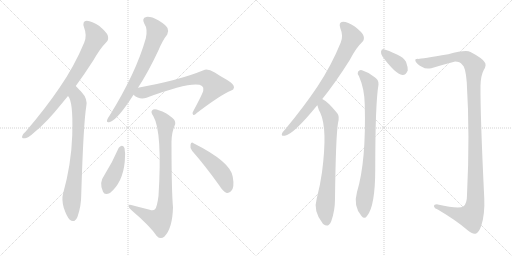
t = 0.00 s
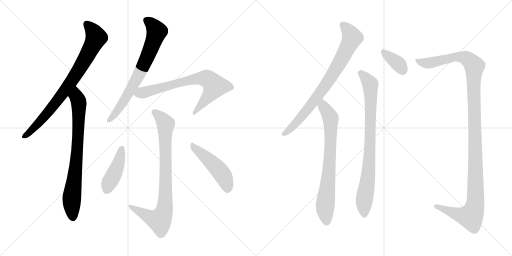
t = 2.03 s
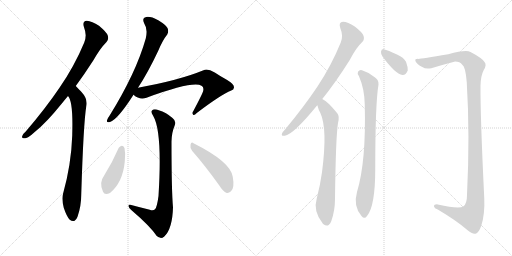
t = 4.06 s
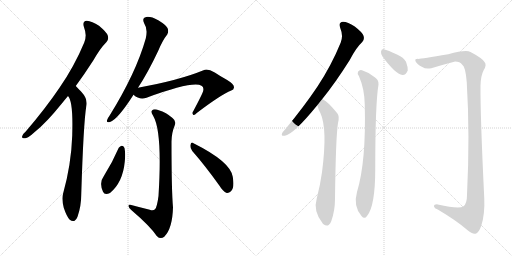
t = 6.09 s
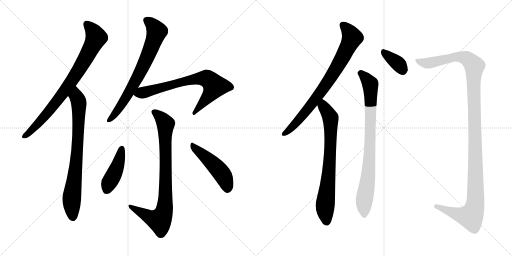
t = 8.11 s
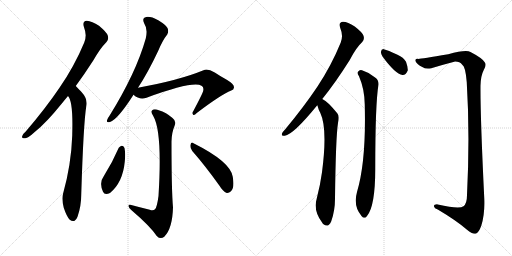
t = 10.14 s

The animated SVG that drew these frames (rendered in a browser with its animation timeline set to each time). Animation: 12 CSS @keyframes rules; one cycle of 10.14 s.

<svg version="1.1" viewBox="0 0 2048 1024" xmlns="http://www.w3.org/2000/svg">
  <g stroke="lightgray" stroke-dasharray="1,1" stroke-width="1" transform="scale(4, 4)">
    <line x1="0" y1="0" x2="256" y2="256"></line>
    <line x1="256" y1="0" x2="0" y2="256"></line>
    <line x1="128" y1="0" x2="128" y2="256"></line>
    <line x1="0" y1="128" x2="256" y2="128"></line>
    <line x1="256" y1="0" x2="512" y2="256"></line>
    <line x1="512" y1="0" x2="256" y2="256"></line>
    <line x1="384" y1="0" x2="384" y2="256"></line>
    <line x1="256" y1="128" x2="512" y2="128"></line>
  </g>
<g transform="scale(1, -1) translate(0, -850)">
   <style type="text/css">
    @keyframes keyframes0 {
      from {
       stroke: black;
       stroke-dashoffset: 809;
       stroke-width: 128;
       }
       72% {
       animation-timing-function: step-end;
       stroke: black;
       stroke-dashoffset: 0;
       stroke-width: 128;
       }
       to {
       stroke: black;
       stroke-width: 1024;
       }
       }
       #make-me-a-hanzi-animation-0 {
         animation: keyframes0 0.908366s both;
         animation-delay: 0.000000s;
         animation-timing-function: linear;
       }
    @keyframes keyframes1 {
      from {
       stroke: black;
       stroke-dashoffset: 777;
       stroke-width: 128;
       }
       72% {
       animation-timing-function: step-end;
       stroke: black;
       stroke-dashoffset: 0;
       stroke-width: 128;
       }
       to {
       stroke: black;
       stroke-width: 1024;
       }
       }
       #make-me-a-hanzi-animation-1 {
         animation: keyframes1 0.882324s both;
         animation-delay: 0.908366s;
         animation-timing-function: linear;
       }
    @keyframes keyframes2 {
      from {
       stroke: black;
       stroke-dashoffset: 720;
       stroke-width: 128;
       }
       70% {
       animation-timing-function: step-end;
       stroke: black;
       stroke-dashoffset: 0;
       stroke-width: 128;
       }
       to {
       stroke: black;
       stroke-width: 1024;
       }
       }
       #make-me-a-hanzi-animation-2 {
         animation: keyframes2 0.835938s both;
         animation-delay: 1.790690s;
         animation-timing-function: linear;
       }
    @keyframes keyframes3 {
      from {
       stroke: black;
       stroke-dashoffset: 725;
       stroke-width: 128;
       }
       70% {
       animation-timing-function: step-end;
       stroke: black;
       stroke-dashoffset: 0;
       stroke-width: 128;
       }
       to {
       stroke: black;
       stroke-width: 1024;
       }
       }
       #make-me-a-hanzi-animation-3 {
         animation: keyframes3 0.840007s both;
         animation-delay: 2.626628s;
         animation-timing-function: linear;
       }
    @keyframes keyframes4 {
      from {
       stroke: black;
       stroke-dashoffset: 841;
       stroke-width: 128;
       }
       73% {
       animation-timing-function: step-end;
       stroke: black;
       stroke-dashoffset: 0;
       stroke-width: 128;
       }
       to {
       stroke: black;
       stroke-width: 1024;
       }
       }
       #make-me-a-hanzi-animation-4 {
         animation: keyframes4 0.934408s both;
         animation-delay: 3.466635s;
         animation-timing-function: linear;
       }
    @keyframes keyframes5 {
      from {
       stroke: black;
       stroke-dashoffset: 432;
       stroke-width: 128;
       }
       58% {
       animation-timing-function: step-end;
       stroke: black;
       stroke-dashoffset: 0;
       stroke-width: 128;
       }
       to {
       stroke: black;
       stroke-width: 1024;
       }
       }
       #make-me-a-hanzi-animation-5 {
         animation: keyframes5 0.601562s both;
         animation-delay: 4.401043s;
         animation-timing-function: linear;
       }
    @keyframes keyframes6 {
      from {
       stroke: black;
       stroke-dashoffset: 481;
       stroke-width: 128;
       }
       61% {
       animation-timing-function: step-end;
       stroke: black;
       stroke-dashoffset: 0;
       stroke-width: 128;
       }
       to {
       stroke: black;
       stroke-width: 1024;
       }
       }
       #make-me-a-hanzi-animation-6 {
         animation: keyframes6 0.641439s both;
         animation-delay: 5.002605s;
         animation-timing-function: linear;
       }
    @keyframes keyframes7 {
      from {
       stroke: black;
       stroke-dashoffset: 790;
       stroke-width: 128;
       }
       72% {
       animation-timing-function: step-end;
       stroke: black;
       stroke-dashoffset: 0;
       stroke-width: 128;
       }
       to {
       stroke: black;
       stroke-width: 1024;
       }
       }
       #make-me-a-hanzi-animation-7 {
         animation: keyframes7 0.892904s both;
         animation-delay: 5.644044s;
         animation-timing-function: linear;
       }
    @keyframes keyframes8 {
      from {
       stroke: black;
       stroke-dashoffset: 749;
       stroke-width: 128;
       }
       71% {
       animation-timing-function: step-end;
       stroke: black;
       stroke-dashoffset: 0;
       stroke-width: 128;
       }
       to {
       stroke: black;
       stroke-width: 1024;
       }
       }
       #make-me-a-hanzi-animation-8 {
         animation: keyframes8 0.859538s both;
         animation-delay: 6.536948s;
         animation-timing-function: linear;
       }
    @keyframes keyframes9 {
      from {
       stroke: black;
       stroke-dashoffset: 360;
       stroke-width: 128;
       }
       54% {
       animation-timing-function: step-end;
       stroke: black;
       stroke-dashoffset: 0;
       stroke-width: 128;
       }
       to {
       stroke: black;
       stroke-width: 1024;
       }
       }
       #make-me-a-hanzi-animation-9 {
         animation: keyframes9 0.542969s both;
         animation-delay: 7.396486s;
         animation-timing-function: linear;
       }
    @keyframes keyframes10 {
      from {
       stroke: black;
       stroke-dashoffset: 840;
       stroke-width: 128;
       }
       73% {
       animation-timing-function: step-end;
       stroke: black;
       stroke-dashoffset: 0;
       stroke-width: 128;
       }
       to {
       stroke: black;
       stroke-width: 1024;
       }
       }
       #make-me-a-hanzi-animation-10 {
         animation: keyframes10 0.933594s both;
         animation-delay: 7.939455s;
         animation-timing-function: linear;
       }
    @keyframes keyframes11 {
      from {
       stroke: black;
       stroke-dashoffset: 1250;
       stroke-width: 128;
       }
       80% {
       animation-timing-function: step-end;
       stroke: black;
       stroke-dashoffset: 0;
       stroke-width: 128;
       }
       to {
       stroke: black;
       stroke-width: 1024;
       }
       }
       #make-me-a-hanzi-animation-11 {
         animation: keyframes11 1.267253s both;
         animation-delay: 8.873049s;
         animation-timing-function: linear;
       }
</style>
<path d="M 303.0 506.5 Q 337.0 552.5 373.0 608.5 Q 401.0 657.5 426.0 682.5 Q 436.0 692.5 431.0 708.5 Q 427.0 721.5 396.0 747.5 Q 368.0 766.5 347.0 767.5 Q 328.0 766.5 336.0 741.5 Q 349.0 708.5 337.0 680.5 Q 298.0 586.5 238.0 499.5 Q 181.0 415.5 103.0 324.5 Q 91.0 314.5 89.0 306.5 Q 85.0 294.5 101.0 297.5 Q 113.0 298.5 140.0 323.5 Q 186.0 360.5 244.0 432.5 Q 257.0 448.5 272.0 466.5 L 303.0 506.5 Z" fill="lightgray"></path> 
<path d="M 272.0 466.5 Q 293.0 445.5 289.0 314.5 Q 289.0 313.5 289.0 309.5 Q 285.0 192.5 252.0 74.5 Q 246.0 53.5 255.0 19.5 Q 267.0 -16.5 279.0 -28.5 Q 298.0 -44.5 310.0 -16.5 Q 325.0 25.5 325.0 73.5 Q 334.0 359.5 345.0 424.5 Q 352.0 454.5 326.0 482.5 Q 320.0 488.5 303.0 506.5 C 282.0 528.5 258.0 492.5 272.0 466.5 Z" fill="lightgray"></path> 
<path d="M 552.0 499.5 Q 592.0 560.5 633.0 647.5 Q 651.0 690.5 669.0 712.5 Q 676.0 725.5 670.0 738.5 Q 664.0 750.5 633.0 769.5 Q 603.0 785.5 585.0 782.5 Q 566.0 778.5 577.0 756.5 Q 592.0 734.5 583.0 696.5 Q 544.0 558.5 438.0 387.5 Q 429.0 375.5 428.0 369.5 Q 425.0 357.5 440.0 362.5 Q 470.0 371.5 534.0 471.5 L 552.0 499.5 Z" fill="lightgray"></path> 
<path d="M 534.0 471.5 Q 558.0 449.5 586.0 459.5 Q 826.0 547.5 813.0 488.5 Q 814.0 482.5 774.0 407.5 Q 767.0 397.5 772.0 392.5 Q 776.0 386.5 787.0 398.5 Q 883.0 471.5 925.0 488.5 Q 935.0 491.5 936.0 500.5 Q 937.0 513.5 907.0 531.5 Q 883.0 544.5 859.0 560.5 Q 831.0 576.5 814.0 569.5 Q 717.0 529.5 552.0 499.5 C 523.0 494.5 510.0 489.5 534.0 471.5 Z" fill="lightgray"></path> 
<path d="M 599.0 11.5 Q 562.0 20.5 525.0 30.5 Q 513.0 33.5 514.0 25.5 Q 515.0 18.5 525.0 10.5 Q 600.0 -53.5 627.0 -93.5 Q 642.0 -109.5 657.0 -96.5 Q 690.0 -63.5 692.0 21.5 Q 686.0 88.5 686.0 284.5 Q 687.0 321.5 698.0 346.5 Q 707.0 365.5 690.0 378.5 Q 665.0 400.5 635.0 409.5 Q 616.0 416.5 608.0 408.5 Q 602.0 401.5 613.0 386.5 Q 650.0 323.5 634.0 66.5 Q 628.0 21.5 620.0 13.5 Q 613.0 6.5 599.0 11.5 Z" fill="lightgray"></path> 
<path d="M 475.0 259.5 Q 450.0 201.5 416.0 147.5 Q 395.0 119.5 412.0 83.5 Q 419.0 67.5 440.0 78.5 Q 491.0 120.5 499.0 203.5 Q 503.0 234.5 498.0 258.5 Q 494.0 267.5 487.0 267.5 Q 480.0 266.5 475.0 259.5 Z" fill="lightgray"></path> 
<path d="M 769.0 246.5 Q 820.0 188.5 878.0 107.5 Q 891.0 85.5 907.0 78.5 Q 916.0 77.5 924.0 85.5 Q 939.0 98.5 931.0 143.5 Q 922.0 203.5 774.0 277.5 Q 765.0 284.5 762.0 271.5 Q 759.0 258.5 769.0 246.5 Z" fill="lightgray"></path> 
<path d="M 1289.0 454.5 Q 1341.0 518.5 1399.0 610.5 Q 1424.0 659.5 1449.0 682.5 Q 1459.0 692.5 1454.0 707.5 Q 1450.0 720.5 1419.0 744.5 Q 1391.0 763.5 1372.0 763.5 Q 1353.0 762.5 1361.0 738.5 Q 1374.0 707.5 1363.0 680.5 Q 1326.0 589.5 1270.0 504.5 Q 1215.0 422.5 1141.0 333.5 Q 1131.0 323.5 1128.0 316.5 Q 1124.0 304.5 1139.0 307.5 Q 1173.0 311.5 1269.0 429.5 L 1289.0 454.5 Z" fill="lightgray"></path> 
<path d="M 1269.0 429.5 L 1270.0 427.5 Q 1274.0 411.5 1281.0 399.5 Q 1311.0 336.5 1288.0 161.5 Q 1281.0 110.5 1267.0 56.5 Q 1252.0 7.5 1289.0 -40.5 Q 1290.0 -43.5 1294.0 -46.5 Q 1313.0 -62.5 1325.0 -34.5 Q 1340.0 7.5 1340.0 55.5 Q 1343.0 302.5 1352.0 358.5 Q 1359.0 386.5 1349.0 397.5 Q 1331.0 419.5 1317.0 433.5 Q 1305.0 446.5 1289.0 454.5 C 1263.0 470.5 1260.0 457.5 1269.0 429.5 Z" fill="lightgray"></path> 
<path d="M 1530.0 624.5 Q 1581.0 554.5 1610.0 550.5 Q 1623.0 549.5 1631.0 568.5 Q 1632.0 581.5 1624.0 603.5 Q 1614.0 621.5 1590.0 631.5 Q 1551.0 650.5 1535.0 653.5 Q 1525.0 654.5 1524.0 643.5 Q 1523.0 634.5 1530.0 624.5 Z" fill="lightgray"></path> 
<path d="M 1436.0 545.5 Q 1458.0 494.5 1459.0 432.5 Q 1465.0 204.5 1428.0 82.5 Q 1412.0 25.5 1446.0 -13.5 Q 1458.0 -28.5 1468.0 -13.5 Q 1501.0 25.5 1501.0 175.5 Q 1501.0 436.5 1514.0 512.5 Q 1515.0 531.5 1499.0 541.5 Q 1477.0 560.5 1448.0 569.5 Q 1438.0 572.5 1432.0 563.5 Q 1428.0 556.5 1436.0 545.5 Z" fill="lightgray"></path> 
<path d="M 1674.0 614.5 Q 1658.0 615.5 1662.0 605.5 Q 1668.0 592.5 1689.0 582.5 Q 1702.0 573.5 1725.0 577.5 Q 1767.0 590.5 1817.0 603.5 Q 1839.0 604.5 1849.0 591.5 Q 1862.0 584.5 1867.0 521.5 Q 1880.0 310.5 1868.0 70.5 Q 1868.0 36.5 1854.0 25.5 Q 1838.0 12.5 1751.0 32.5 Q 1735.0 33.5 1736.0 24.5 Q 1737.0 17.5 1751.0 12.5 Q 1827.0 -32.5 1868.0 -68.5 Q 1890.0 -87.5 1902.0 -84.5 Q 1915.0 -81.5 1925.0 -52.5 Q 1940.0 -6.5 1937.0 58.5 Q 1921.0 386.5 1922.0 508.5 Q 1923.0 547.5 1935.0 570.5 Q 1948.0 591.5 1938.0 602.5 Q 1928.0 618.5 1882.0 642.5 Q 1864.0 652.5 1793.0 633.5 Q 1685.0 615.5 1674.0 614.5 Z" fill="lightgray"></path> 
      <clipPath id="make-me-a-hanzi-clip-0">
      <path d="M 303.0 506.5 Q 337.0 552.5 373.0 608.5 Q 401.0 657.5 426.0 682.5 Q 436.0 692.5 431.0 708.5 Q 427.0 721.5 396.0 747.5 Q 368.0 766.5 347.0 767.5 Q 328.0 766.5 336.0 741.5 Q 349.0 708.5 337.0 680.5 Q 298.0 586.5 238.0 499.5 Q 181.0 415.5 103.0 324.5 Q 91.0 314.5 89.0 306.5 Q 85.0 294.5 101.0 297.5 Q 113.0 298.5 140.0 323.5 Q 186.0 360.5 244.0 432.5 Q 257.0 448.5 272.0 466.5 L 303.0 506.5 Z" fill="lightgray"></path>
      </clipPath>
      <path clip-path="url(#make-me-a-hanzi-clip-0)" d="M 348.0 751.5 L 373.0 725.5 L 384.0 698.5 L 334.0 602.5 L 280.0 516.5 L 212.0 424.5 L 124.0 325.5 L 99.0 306.5 " fill="none" id="make-me-a-hanzi-animation-0" stroke-dasharray="681 1362" stroke-linecap="round"></path>

      <clipPath id="make-me-a-hanzi-clip-1">
      <path d="M 272.0 466.5 Q 293.0 445.5 289.0 314.5 Q 289.0 313.5 289.0 309.5 Q 285.0 192.5 252.0 74.5 Q 246.0 53.5 255.0 19.5 Q 267.0 -16.5 279.0 -28.5 Q 298.0 -44.5 310.0 -16.5 Q 325.0 25.5 325.0 73.5 Q 334.0 359.5 345.0 424.5 Q 352.0 454.5 326.0 482.5 Q 320.0 488.5 303.0 506.5 C 282.0 528.5 258.0 492.5 272.0 466.5 Z" fill="lightgray"></path>
      </clipPath>
      <path clip-path="url(#make-me-a-hanzi-clip-1)" d="M 304.0 497.5 L 305.0 464.5 L 316.0 434.5 L 315.0 380.5 L 304.0 182.5 L 287.0 62.5 L 291.0 -19.5 " fill="none" id="make-me-a-hanzi-animation-1" stroke-dasharray="649 1298" stroke-linecap="round"></path>

      <clipPath id="make-me-a-hanzi-clip-2">
      <path d="M 552.0 499.5 Q 592.0 560.5 633.0 647.5 Q 651.0 690.5 669.0 712.5 Q 676.0 725.5 670.0 738.5 Q 664.0 750.5 633.0 769.5 Q 603.0 785.5 585.0 782.5 Q 566.0 778.5 577.0 756.5 Q 592.0 734.5 583.0 696.5 Q 544.0 558.5 438.0 387.5 Q 429.0 375.5 428.0 369.5 Q 425.0 357.5 440.0 362.5 Q 470.0 371.5 534.0 471.5 L 552.0 499.5 Z" fill="lightgray"></path>
      </clipPath>
      <path clip-path="url(#make-me-a-hanzi-clip-2)" d="M 587.0 767.5 L 605.0 756.5 L 626.0 722.5 L 615.0 685.5 L 570.0 579.5 L 512.0 470.5 L 459.0 392.5 L 437.0 370.5 " fill="none" id="make-me-a-hanzi-animation-2" stroke-dasharray="592 1184" stroke-linecap="round"></path>

      <clipPath id="make-me-a-hanzi-clip-3">
      <path d="M 534.0 471.5 Q 558.0 449.5 586.0 459.5 Q 826.0 547.5 813.0 488.5 Q 814.0 482.5 774.0 407.5 Q 767.0 397.5 772.0 392.5 Q 776.0 386.5 787.0 398.5 Q 883.0 471.5 925.0 488.5 Q 935.0 491.5 936.0 500.5 Q 937.0 513.5 907.0 531.5 Q 883.0 544.5 859.0 560.5 Q 831.0 576.5 814.0 569.5 Q 717.0 529.5 552.0 499.5 C 523.0 494.5 510.0 489.5 534.0 471.5 Z" fill="lightgray"></path>
      </clipPath>
      <path clip-path="url(#make-me-a-hanzi-clip-3)" d="M 544.0 471.5 L 735.0 524.5 L 827.0 536.5 L 844.0 524.5 L 858.0 502.5 L 829.0 458.5 L 777.0 399.5 " fill="none" id="make-me-a-hanzi-animation-3" stroke-dasharray="597 1194" stroke-linecap="round"></path>

      <clipPath id="make-me-a-hanzi-clip-4">
      <path d="M 599.0 11.5 Q 562.0 20.5 525.0 30.5 Q 513.0 33.5 514.0 25.5 Q 515.0 18.5 525.0 10.5 Q 600.0 -53.5 627.0 -93.5 Q 642.0 -109.5 657.0 -96.5 Q 690.0 -63.5 692.0 21.5 Q 686.0 88.5 686.0 284.5 Q 687.0 321.5 698.0 346.5 Q 707.0 365.5 690.0 378.5 Q 665.0 400.5 635.0 409.5 Q 616.0 416.5 608.0 408.5 Q 602.0 401.5 613.0 386.5 Q 650.0 323.5 634.0 66.5 Q 628.0 21.5 620.0 13.5 Q 613.0 6.5 599.0 11.5 Z" fill="lightgray"></path>
      </clipPath>
      <path clip-path="url(#make-me-a-hanzi-clip-4)" d="M 617.0 402.5 L 646.0 377.5 L 663.0 351.5 L 658.0 12.5 L 647.0 -19.5 L 635.0 -30.5 L 589.0 -13.5 L 521.0 24.5 " fill="none" id="make-me-a-hanzi-animation-4" stroke-dasharray="713 1426" stroke-linecap="round"></path>

      <clipPath id="make-me-a-hanzi-clip-5">
      <path d="M 475.0 259.5 Q 450.0 201.5 416.0 147.5 Q 395.0 119.5 412.0 83.5 Q 419.0 67.5 440.0 78.5 Q 491.0 120.5 499.0 203.5 Q 503.0 234.5 498.0 258.5 Q 494.0 267.5 487.0 267.5 Q 480.0 266.5 475.0 259.5 Z" fill="lightgray"></path>
      </clipPath>
      <path clip-path="url(#make-me-a-hanzi-clip-5)" d="M 486.0 255.5 L 468.0 182.5 L 428.0 90.5 " fill="none" id="make-me-a-hanzi-animation-5" stroke-dasharray="304 608" stroke-linecap="round"></path>

      <clipPath id="make-me-a-hanzi-clip-6">
      <path d="M 769.0 246.5 Q 820.0 188.5 878.0 107.5 Q 891.0 85.5 907.0 78.5 Q 916.0 77.5 924.0 85.5 Q 939.0 98.5 931.0 143.5 Q 922.0 203.5 774.0 277.5 Q 765.0 284.5 762.0 271.5 Q 759.0 258.5 769.0 246.5 Z" fill="lightgray"></path>
      </clipPath>
      <path clip-path="url(#make-me-a-hanzi-clip-6)" d="M 773.0 265.5 L 843.0 204.5 L 887.0 155.5 L 902.0 129.5 L 909.0 93.5 " fill="none" id="make-me-a-hanzi-animation-6" stroke-dasharray="353 706" stroke-linecap="round"></path>

      <clipPath id="make-me-a-hanzi-clip-7">
      <path d="M 1289.0 454.5 Q 1341.0 518.5 1399.0 610.5 Q 1424.0 659.5 1449.0 682.5 Q 1459.0 692.5 1454.0 707.5 Q 1450.0 720.5 1419.0 744.5 Q 1391.0 763.5 1372.0 763.5 Q 1353.0 762.5 1361.0 738.5 Q 1374.0 707.5 1363.0 680.5 Q 1326.0 589.5 1270.0 504.5 Q 1215.0 422.5 1141.0 333.5 Q 1131.0 323.5 1128.0 316.5 Q 1124.0 304.5 1139.0 307.5 Q 1173.0 311.5 1269.0 429.5 L 1289.0 454.5 Z" fill="lightgray"></path>
      </clipPath>
      <path clip-path="url(#make-me-a-hanzi-clip-7)" d="M 1372.0 748.5 L 1389.0 733.5 L 1408.0 698.5 L 1361.0 603.5 L 1247.0 432.5 L 1194.0 368.5 L 1137.0 316.5 " fill="none" id="make-me-a-hanzi-animation-7" stroke-dasharray="662 1324" stroke-linecap="round"></path>

      <clipPath id="make-me-a-hanzi-clip-8">
      <path d="M 1269.0 429.5 L 1270.0 427.5 Q 1274.0 411.5 1281.0 399.5 Q 1311.0 336.5 1288.0 161.5 Q 1281.0 110.5 1267.0 56.5 Q 1252.0 7.5 1289.0 -40.5 Q 1290.0 -43.5 1294.0 -46.5 Q 1313.0 -62.5 1325.0 -34.5 Q 1340.0 7.5 1340.0 55.5 Q 1343.0 302.5 1352.0 358.5 Q 1359.0 386.5 1349.0 397.5 Q 1331.0 419.5 1317.0 433.5 Q 1305.0 446.5 1289.0 454.5 C 1263.0 470.5 1260.0 457.5 1269.0 429.5 Z" fill="lightgray"></path>
      </clipPath>
      <path clip-path="url(#make-me-a-hanzi-clip-8)" d="M 1291.0 446.5 L 1294.0 424.5 L 1323.0 369.5 L 1318.0 182.5 L 1300.0 15.5 L 1306.0 -37.5 " fill="none" id="make-me-a-hanzi-animation-8" stroke-dasharray="621 1242" stroke-linecap="round"></path>

      <clipPath id="make-me-a-hanzi-clip-9">
      <path d="M 1530.0 624.5 Q 1581.0 554.5 1610.0 550.5 Q 1623.0 549.5 1631.0 568.5 Q 1632.0 581.5 1624.0 603.5 Q 1614.0 621.5 1590.0 631.5 Q 1551.0 650.5 1535.0 653.5 Q 1525.0 654.5 1524.0 643.5 Q 1523.0 634.5 1530.0 624.5 Z" fill="lightgray"></path>
      </clipPath>
      <path clip-path="url(#make-me-a-hanzi-clip-9)" d="M 1537.0 640.5 L 1592.0 596.5 L 1610.0 568.5 " fill="none" id="make-me-a-hanzi-animation-9" stroke-dasharray="232 464" stroke-linecap="round"></path>

      <clipPath id="make-me-a-hanzi-clip-10">
      <path d="M 1436.0 545.5 Q 1458.0 494.5 1459.0 432.5 Q 1465.0 204.5 1428.0 82.5 Q 1412.0 25.5 1446.0 -13.5 Q 1458.0 -28.5 1468.0 -13.5 Q 1501.0 25.5 1501.0 175.5 Q 1501.0 436.5 1514.0 512.5 Q 1515.0 531.5 1499.0 541.5 Q 1477.0 560.5 1448.0 569.5 Q 1438.0 572.5 1432.0 563.5 Q 1428.0 556.5 1436.0 545.5 Z" fill="lightgray"></path>
      </clipPath>
      <path clip-path="url(#make-me-a-hanzi-clip-10)" d="M 1443.0 558.5 L 1481.0 513.5 L 1483.0 464.5 L 1478.0 210.5 L 1473.0 140.5 L 1456.0 45.5 L 1457.0 -9.5 " fill="none" id="make-me-a-hanzi-animation-10" stroke-dasharray="712 1424" stroke-linecap="round"></path>

      <clipPath id="make-me-a-hanzi-clip-11">
      <path d="M 1674.0 614.5 Q 1658.0 615.5 1662.0 605.5 Q 1668.0 592.5 1689.0 582.5 Q 1702.0 573.5 1725.0 577.5 Q 1767.0 590.5 1817.0 603.5 Q 1839.0 604.5 1849.0 591.5 Q 1862.0 584.5 1867.0 521.5 Q 1880.0 310.5 1868.0 70.5 Q 1868.0 36.5 1854.0 25.5 Q 1838.0 12.5 1751.0 32.5 Q 1735.0 33.5 1736.0 24.5 Q 1737.0 17.5 1751.0 12.5 Q 1827.0 -32.5 1868.0 -68.5 Q 1890.0 -87.5 1902.0 -84.5 Q 1915.0 -81.5 1925.0 -52.5 Q 1940.0 -6.5 1937.0 58.5 Q 1921.0 386.5 1922.0 508.5 Q 1923.0 547.5 1935.0 570.5 Q 1948.0 591.5 1938.0 602.5 Q 1928.0 618.5 1882.0 642.5 Q 1864.0 652.5 1793.0 633.5 Q 1685.0 615.5 1674.0 614.5 Z" fill="lightgray"></path>
      </clipPath>
      <path clip-path="url(#make-me-a-hanzi-clip-11)" d="M 1671.0 605.5 L 1726.0 599.5 L 1828.0 623.5 L 1869.0 615.5 L 1898.0 586.5 L 1894.0 535.5 L 1903.0 68.5 L 1897.0 16.5 L 1883.0 -15.5 L 1834.0 -7.5 L 1744.0 24.5 " fill="none" id="make-me-a-hanzi-animation-11" stroke-dasharray="1122 2244" stroke-linecap="round"></path>

</g>
</svg>
